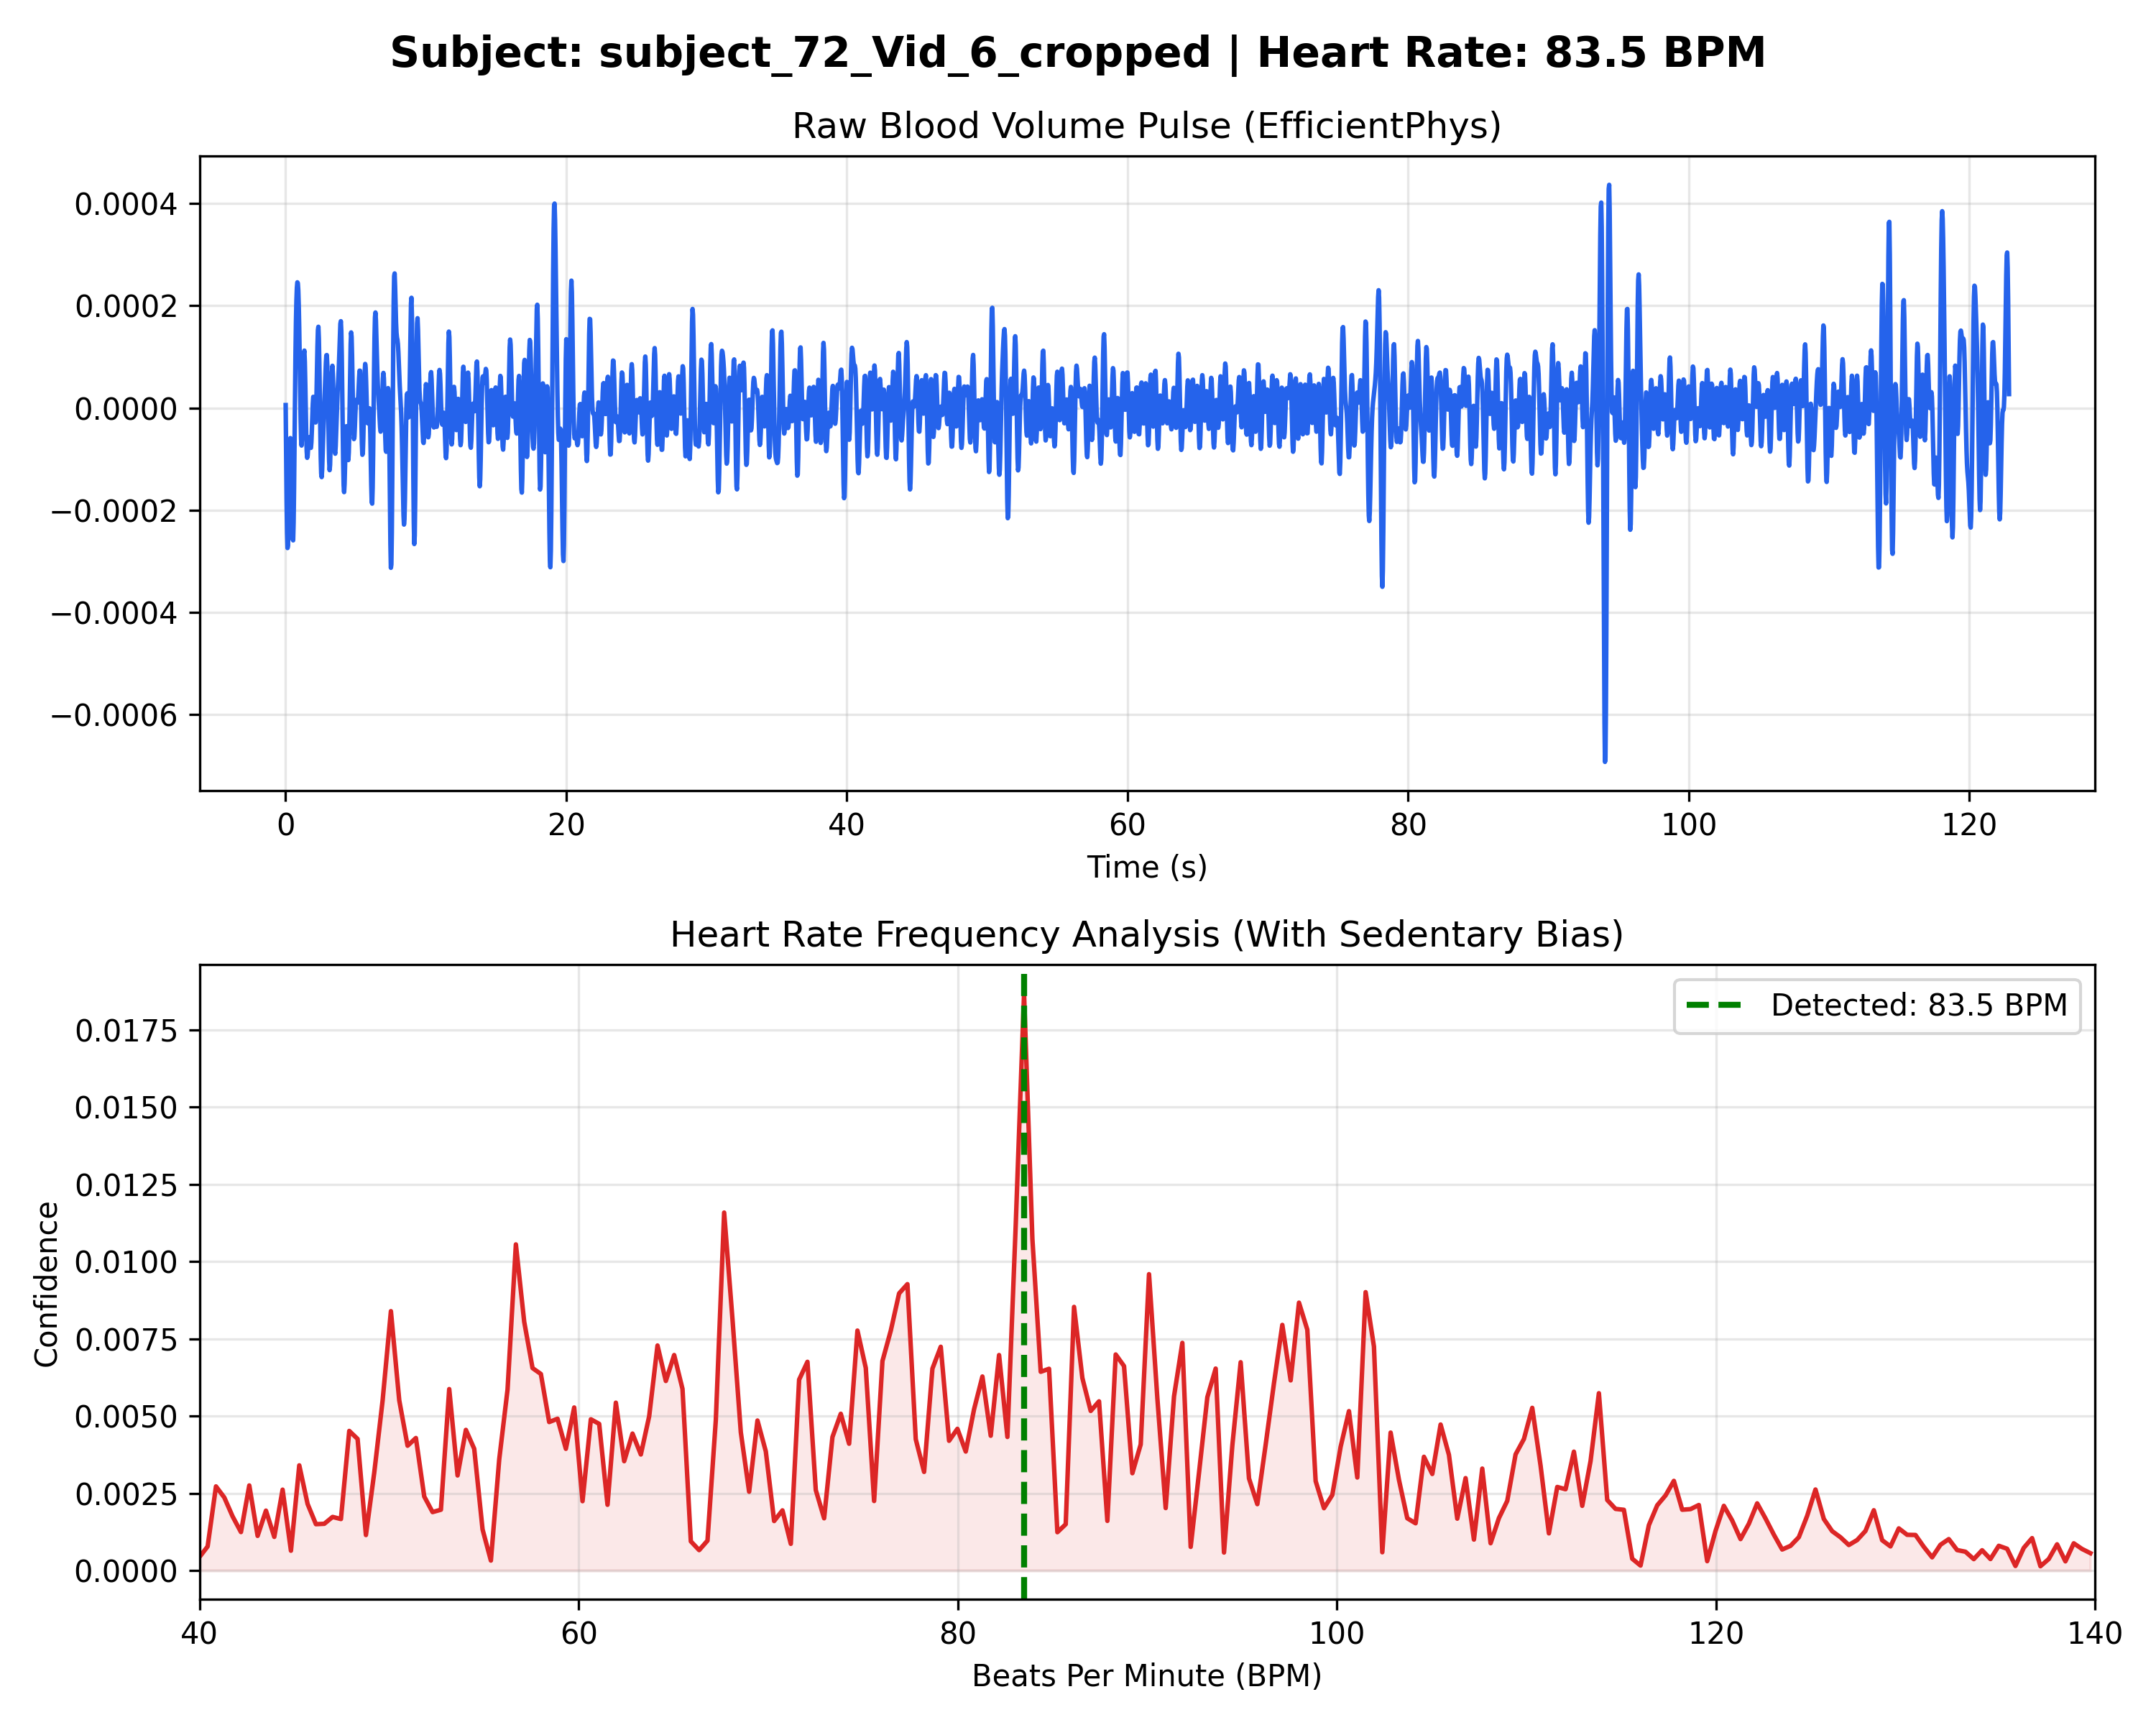

The file beside this chart, header and first rows:
Time_Sec, Amplitude
0.000000, 0.000006
0.03333, -0.000094
0.06667, -0.000181
0.1, -0.000244
0.1333, -0.000274
0.1667, -0.000269
0.2, -0.000232
0.2333, -0.000177
0.2667, -0.000119
0.3, -0.000076
0.3333, -0.000059
0.3667, -0.000073
0.4, -0.000114
0.4333, -0.000169
0.4667, -0.000222
0.5, -0.000257
0.5333, -0.000259
0.5667, -0.000224
0.6, -0.000156
0.6333, -0.000067
0.6667, 0.000024
0.7, 0.000105
0.7333, 0.000168
0.7667, 0.000210
0.8, 0.000235
0.8333, 0.000246
0.8667, 0.000244
0.9, 0.000230
0.9333, 0.000201
0.9667, 0.000156
1, 0.000098
1.033, 0.000035
1.067, -0.000022
1.1, -0.000061
1.133, -0.000074
1.167, -0.000058
1.2, -0.000020
1.233, 0.000029
1.267, 0.000076
1.3, 0.000107
1.333, 0.000112
1.367, 0.000090
1.4, 0.000048
1.433, -0.000004
1.467, -0.000052
1.5, -0.000084
1.533, -0.000098
1.567, -0.000093
1.6, -0.000079
1.633, -0.000065
1.667, -0.000057
1.7, -0.000060
1.733, -0.000069
1.767, -0.000077
1.8, -0.000078
1.833, -0.000067
1.867, -0.000045
1.9, -0.000017
1.933, 0.000008
1.967, 0.000022
... 3,626 more rows
